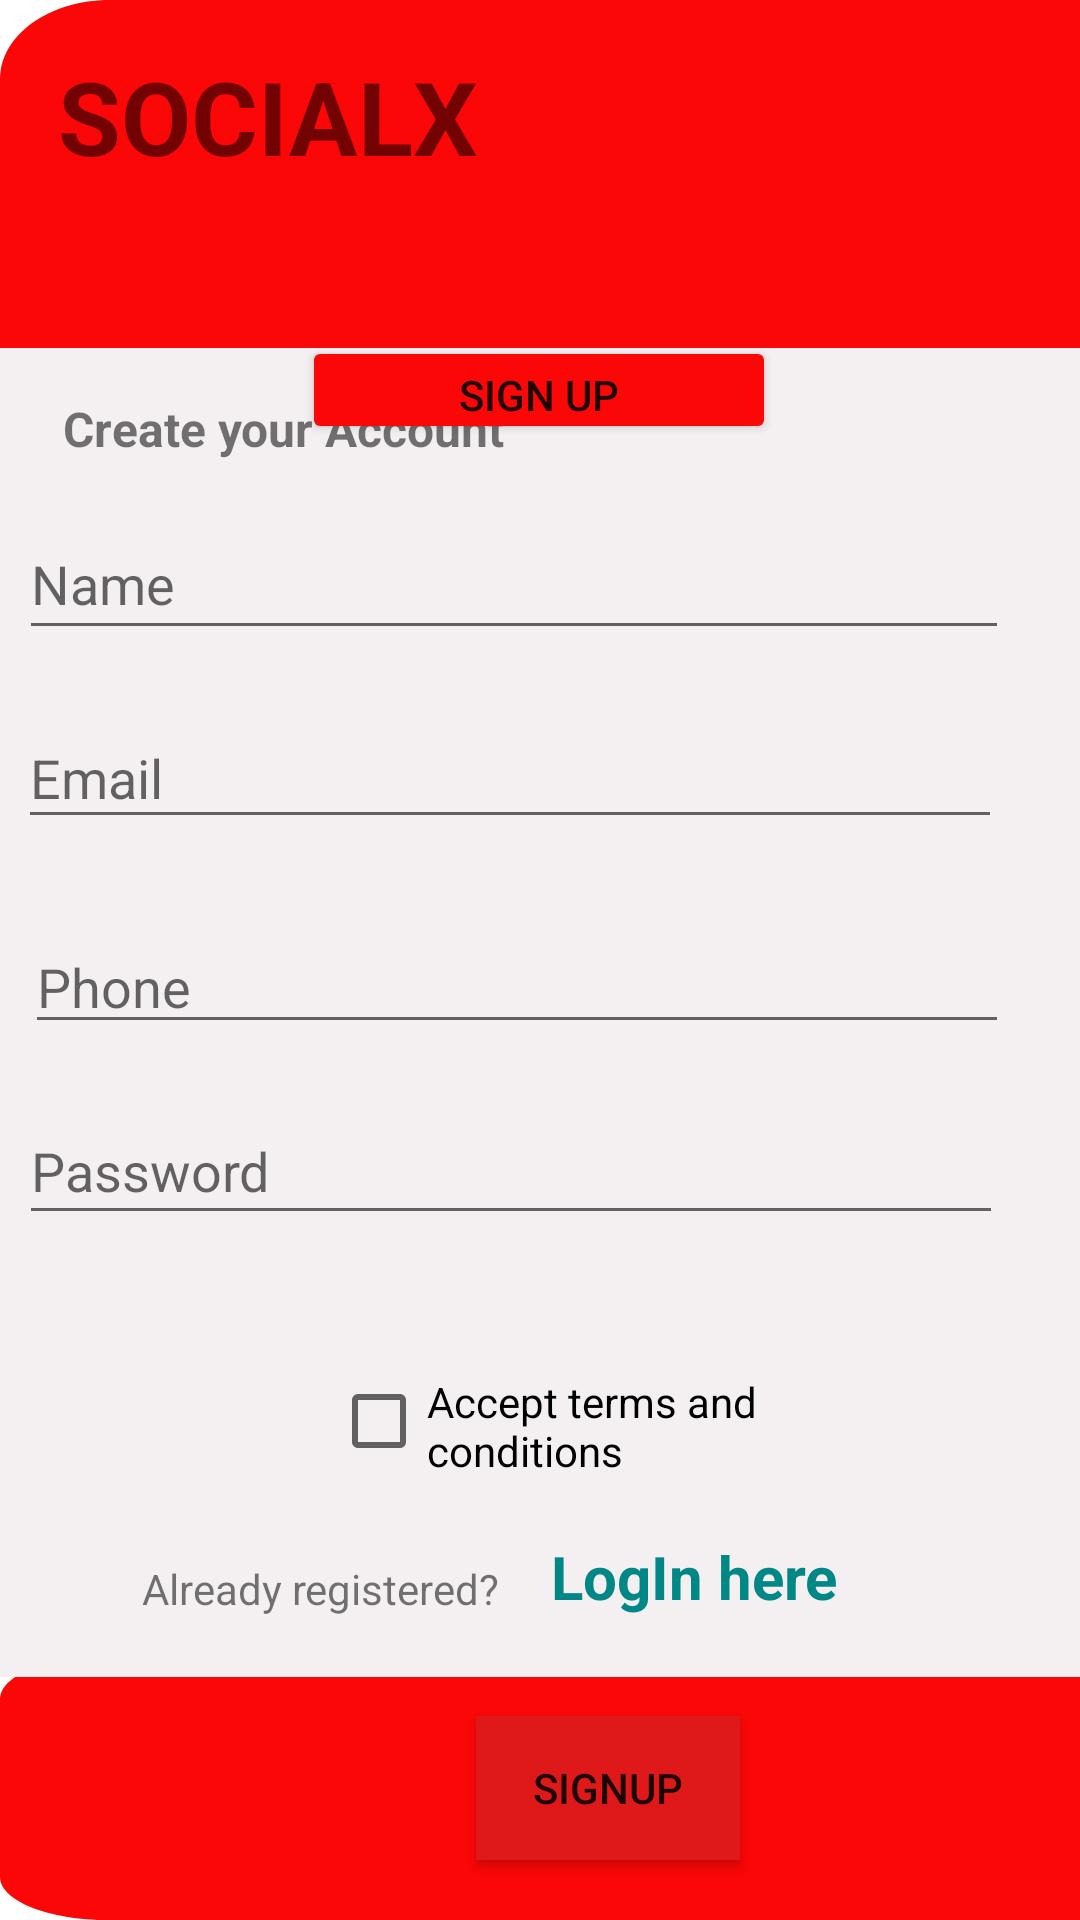

This screen was rendered from an Android layout file. Write that file and the resources it references.
<!-- AndroidManifest.xml: application theme Theme.FirebaseAuthsALL -->
<!-- res/layout/activity_signup.xml -->
<?xml version="1.0" encoding="utf-8"?>
<androidx.constraintlayout.widget.ConstraintLayout xmlns:android="http://schemas.android.com/apk/res/android"
    xmlns:app="http://schemas.android.com/apk/res-auto"
    xmlns:tools="http://schemas.android.com/tools"
    android:layout_width="match_parent"
    android:layout_height="match_parent"
    tools:context=".RegisterActivity">

    <View
        android:id="@+id/rectangle"
        android:layout_width="405dp"
        android:layout_height="88dp"
        android:layout_alignParentBottom="true"
        android:layout_centerHorizontal="true"
        android:background="@drawable/redimage"
        app:layout_constraintBottom_toBottomOf="parent"
        tools:layout_editor_absoluteX="6dp" />

    <androidx.cardview.widget.CardView
        android:id="@+id/cardView2"
        android:layout_width="match_parent"
        android:layout_height="wrap_content"
        android:layout_marginStart="12dp"
        android:layout_marginEnd="12dp"
        android:layout_marginTop="8dp"
        android:clickable="true"
        android:focusable="true"
        android:foreground="?attr/selectableItemBackground"
        app:cardCornerRadius="12dp"
        app:cardElevation="3dp"
        app:cardPreventCornerOverlap="true"
        app:layout_constraintEnd_toEndOf="parent"
        app:layout_constraintStart_toStartOf="parent"
        app:layout_constraintTop_toBottomOf="@+id/welcome"/>


    <View
        android:id="@+id/rectangle_4"
        android:layout_width="411dp"
        android:layout_height="161dp"
        android:layout_alignParentBottom="true"
        android:layout_centerHorizontal="true"
        android:background="@drawable/redimage"
        app:layout_constraintTop_toTopOf="parent"
        tools:layout_editor_absoluteX="0dp" />

    <androidx.constraintlayout.widget.ConstraintLayout
        android:id="@+id/constraintLayout"
        android:layout_width="396dp"
        android:layout_height="443dp"
        android:background="#F4EFF1"
        android:paddingBottom="20dp"
        app:layout_constraintBottom_toBottomOf="parent"
        app:layout_constraintEnd_toEndOf="parent"
        app:layout_constraintHorizontal_bias="0.473"
        app:layout_constraintStart_toStartOf="parent"
        app:layout_constraintTop_toTopOf="parent"
        app:layout_constraintVertical_bias="0.589">

        <com.google.android.material.textfield.TextInputEditText
            android:id="@+id/etRegPass"
            android:layout_width="328dp"
            android:layout_height="46dp"
            android:hint="Password"
            android:inputType="textPassword"
            app:layout_constraintBottom_toBottomOf="parent"
            app:layout_constraintEnd_toEndOf="parent"
            app:layout_constraintHorizontal_bias="0.338"
            app:layout_constraintStart_toStartOf="parent"
            app:layout_constraintTop_toTopOf="parent"
            app:layout_constraintVertical_bias="0.662" />

        <com.google.android.material.textfield.TextInputEditText
            android:id="@+id/etRegEmail"
            android:layout_width="328dp"
            android:layout_height="44dp"
            android:hint="Email"
            android:inputType="textEmailAddress"
            app:layout_constraintBottom_toBottomOf="parent"
            app:layout_constraintEnd_toEndOf="parent"
            app:layout_constraintHorizontal_bias="0.333"
            app:layout_constraintStart_toStartOf="parent"
            app:layout_constraintTop_toTopOf="parent"
            app:layout_constraintVertical_bias="0.316" />

        <TextView
            android:id="@+id/textView2"
            android:layout_width="wrap_content"
            android:layout_height="wrap_content"
            android:layout_marginStart="64dp"
            android:layout_marginTop="32dp"
            android:text="Already registered?"
            app:layout_constraintBottom_toBottomOf="parent"
            app:layout_constraintStart_toStartOf="parent"
            app:layout_constraintTop_toBottomOf="@+id/etRegPass"
            app:layout_constraintVertical_bias="1.0" />

        <TextView
            android:id="@+id/tvLoginHere"
            android:layout_width="wrap_content"
            android:layout_height="wrap_content"
            android:text="LogIn here"
            android:textColor="@color/teal_700"
            android:textSize="20sp"
            android:textStyle="bold"
            app:layout_constraintBottom_toBottomOf="parent"
            app:layout_constraintEnd_toEndOf="parent"
            app:layout_constraintHorizontal_bias="0.149"
            app:layout_constraintStart_toEndOf="@+id/textView2"
            app:layout_constraintTop_toBottomOf="@+id/etRegPass"
            app:layout_constraintVertical_bias="1.0" />

        <TextView
            android:id="@+id/textView4"
            android:layout_width="wrap_content"
            android:layout_height="wrap_content"
            android:text="Create your Account"
            android:textSize="16sp"
            android:textStyle="bold"
            app:layout_constraintBottom_toTopOf="@+id/editTextTextPersonName"
            app:layout_constraintEnd_toEndOf="parent"
            app:layout_constraintHorizontal_bias="0.152"
            app:layout_constraintStart_toStartOf="parent"
            app:layout_constraintTop_toTopOf="parent" />

        <EditText
            android:id="@+id/editTextTextPersonName"
            android:layout_width="330dp"
            android:layout_height="47dp"
            android:ems="10"
            android:hint="Name"
            android:inputType="textPersonName"
            app:layout_constraintBottom_toBottomOf="parent"
            app:layout_constraintEnd_toEndOf="parent"
            app:layout_constraintHorizontal_bias="0.348"
            app:layout_constraintStart_toStartOf="parent"
            app:layout_constraintTop_toTopOf="parent"
            app:layout_constraintVertical_bias="0.143" />

        <EditText
            android:id="@+id/editTextPhone"
            android:layout_width="328dp"
            android:layout_height="41dp"
            android:ems="10"
            android:hint="Phone "
            android:inputType="phone"
            app:layout_constraintBottom_toBottomOf="parent"
            app:layout_constraintEnd_toEndOf="parent"
            app:layout_constraintHorizontal_bias="0.367"
            app:layout_constraintStart_toStartOf="parent"
            app:layout_constraintTop_toTopOf="parent" />

        <CheckBox
            android:id="@+id/checkBox"
            android:layout_width="142dp"
            android:layout_height="32dp"
            android:text="Accept terms and conditions"
            app:layout_constraintBottom_toBottomOf="parent"
            app:layout_constraintEnd_toEndOf="parent"
            app:layout_constraintStart_toStartOf="parent"
            app:layout_constraintTop_toBottomOf="@+id/etRegPass"
            app:layout_constraintVertical_bias="0.482" />

    </androidx.constraintlayout.widget.ConstraintLayout>

    <TextView
        android:id="@+id/textView"
        android:layout_width="180dp"
        android:layout_height="59dp"
        android:text="SOCIALX"
        android:textSize="34sp"
        android:textStyle="bold"
        app:layout_constraintBottom_toBottomOf="@+id/rectangle_4"
        app:layout_constraintEnd_toEndOf="parent"
        app:layout_constraintHorizontal_bias="0.108"
        app:layout_constraintStart_toStartOf="parent"
        app:layout_constraintTop_toTopOf="parent"
        app:layout_constraintVertical_bias="0.156" />

    <Button
        android:id="@+id/btnRegister"
        android:layout_width="wrap_content"
        android:layout_height="wrap_content"
        android:background="#DF1919"
        android:text="Signup"
        app:layout_constraintBottom_toBottomOf="parent"
        app:layout_constraintEnd_toEndOf="@+id/rectangle"
        app:layout_constraintStart_toStartOf="@+id/rectangle"
        app:layout_constraintTop_toTopOf="@+id/rectangle" />

    <Button
        android:id="@+id/imageButton"
        android:layout_width="158dp"
        android:layout_height="36dp"
        android:backgroundTint="#FB0707"
        android:text="Sign Up"
        app:layout_constraintBottom_toBottomOf="@+id/rectangle_4"
        app:layout_constraintEnd_toEndOf="parent"
        app:layout_constraintHorizontal_bias="0.498"
        app:layout_constraintStart_toStartOf="parent"
        app:layout_constraintTop_toTopOf="parent"
        app:layout_constraintVertical_bias="0.896"
        app:srcCompat="@drawable/downredimag" />

</androidx.constraintlayout.widget.ConstraintLayout>
<!-- resources referenced by this layout -->
<resources>
  <!-- drawable downredimag (drawable-v24) -->
  <vector
      xmlns:android="http://schemas.android.com/apk/res/android"
      xmlns:aapt="http://schemas.android.com/aapt"
      android:width="360dp"
      android:height="197dp"
      android:viewportWidth="360"
      android:viewportHeight="197"
      >
  
      <group>
  
          <clip-path
              android:pathData="M31 0H329C346.121 0 360 13.8792 360 31V166C360 183.121 346.121 197 329 197H31C13.8792 197 0 183.121 0 166V31C0 13.8792 13.8792 0 31 0Z"
              />
  
          <path
              android:pathData="M0 0V197H360V0"
              android:fillColor="#FB0707"
              />
  
      </group>
  
  </vector>
  <!-- drawable redimage: png bitmap (drawable, 5691 bytes) -->
  <style name="Theme.FirebaseAuthsALL" parent="Theme.MaterialComponents.DayNight.NoActionBar">
          
          <item name="colorPrimary">@color/purple_500</item>
          <item name="colorPrimaryVariant">@color/purple_700</item>
          <item name="colorOnPrimary">@color/white</item>
          
          <item name="colorSecondary">@color/teal_200</item>
          <item name="colorSecondaryVariant">@color/teal_700</item>
          <item name="colorOnSecondary">@color/black</item>
          
          <item name="android:statusBarColor" tools:targetApi="l">?attr/colorPrimaryVariant</item>
          
      </style>
  <!-- not gathered from this repository: default colours our renderer supplied (Android Studio template values) -->
  <color name="purple_500">#FF6200EE</color>
  <color name="purple_700">#FF3700B3</color>
  <color name="teal_200">#FF03DAC5</color>
  <color name="teal_700">#FF018786</color>
  <color name="black">#FF000000</color>
  <color name="white">#FFFFFFFF</color>
</resources>
